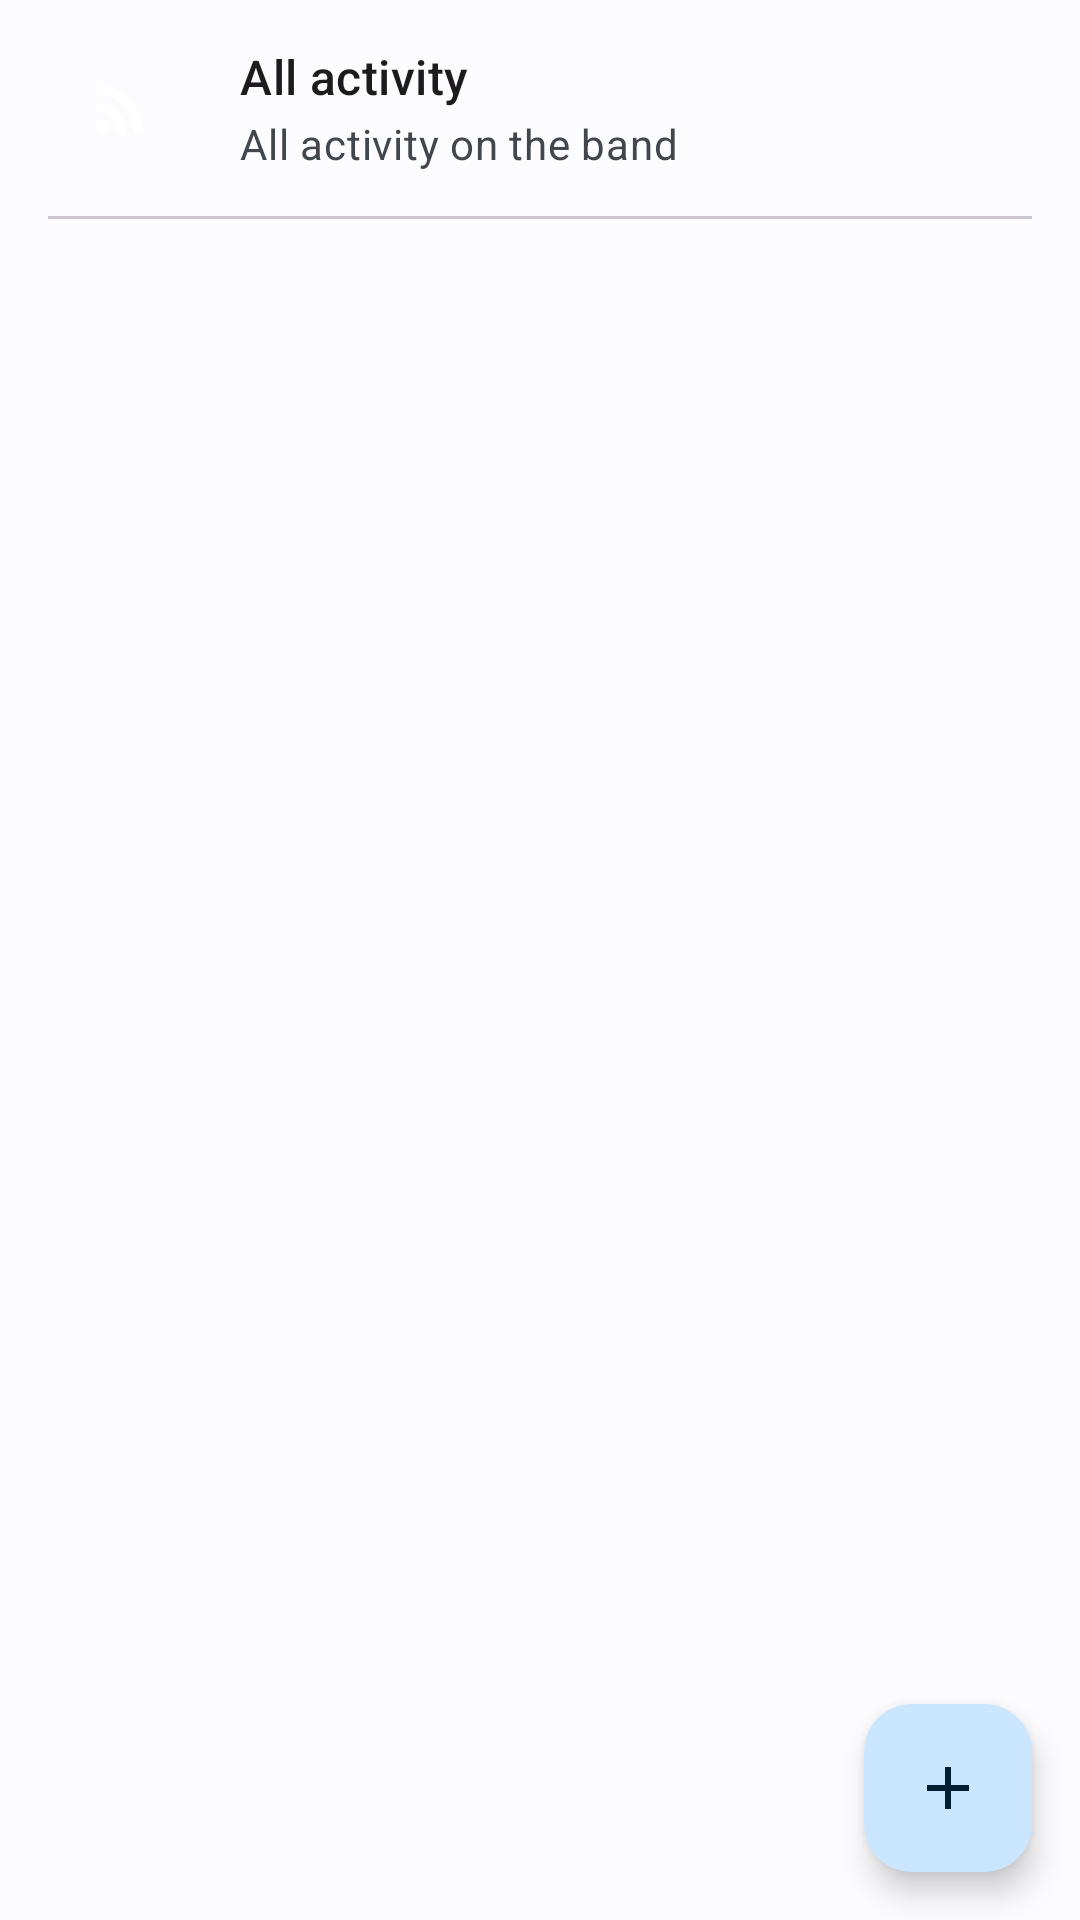

Android layout source for this screen:
<!-- AndroidManifest.xml: application theme Theme.JS8Call -->
<!-- res/layout/fragment_messages.xml -->
<?xml version="1.0" encoding="utf-8"?>
<androidx.coordinatorlayout.widget.CoordinatorLayout xmlns:android="http://schemas.android.com/apk/res/android"
    xmlns:app="http://schemas.android.com/apk/res-auto"
    xmlns:tools="http://schemas.android.com/tools"
    android:layout_width="match_parent"
    android:layout_height="match_parent"
    android:background="?attr/colorSurface">

    <LinearLayout
        android:layout_width="match_parent"
        android:layout_height="match_parent"
        android:orientation="vertical">

        <LinearLayout
            android:id="@+id/everything_card"
            android:layout_width="match_parent"
            android:layout_height="wrap_content"
            android:background="?attr/selectableItemBackground"
            android:gravity="center_vertical"
            android:minHeight="72dp"
            android:orientation="horizontal"
            android:paddingHorizontal="16dp"
            android:paddingVertical="12dp">

            <FrameLayout
                android:layout_width="48dp"
                android:layout_height="48dp"
                android:background="@drawable/avatar_circle_background">

                <ImageView
                    android:layout_width="24dp"
                    android:layout_height="24dp"
                    android:layout_gravity="center"
                    android:src="@drawable/ic_rss_feed"
                    app:tint="@color/md_theme_light_onPrimary"
                    tools:ignore="ContentDescription" />

            </FrameLayout>

            <LinearLayout
                android:layout_width="0dp"
                android:layout_height="wrap_content"
                android:layout_marginStart="16dp"
                android:layout_weight="1"
                android:orientation="vertical">

                <TextView
                    android:layout_width="wrap_content"
                    android:layout_height="wrap_content"
                    android:text="@string/everything_title"
                    android:textAppearance="?attr/textAppearanceTitleMedium" />

                <TextView
                    android:id="@+id/everything_preview"
                    android:layout_width="wrap_content"
                    android:layout_height="wrap_content"
                    android:layout_marginTop="2dp"
                    android:ellipsize="end"
                    android:maxLines="1"
                    android:text="@string/everything_subtitle"
                    android:textAppearance="?attr/textAppearanceBodyMedium"
                    android:textColor="?attr/colorOnSurfaceVariant"
                    tools:text="KN4CRD: CQ CQ CQ" />

            </LinearLayout>

        </LinearLayout>

        <com.google.android.material.divider.MaterialDivider
            android:layout_width="match_parent"
            android:layout_height="wrap_content"
            android:layout_marginHorizontal="16dp" />

        <FrameLayout
            android:layout_width="match_parent"
            android:layout_height="0dp"
            android:layout_weight="1">

            <androidx.recyclerview.widget.RecyclerView
                android:id="@+id/conversations_recycler_view"
                android:layout_width="match_parent"
                android:layout_height="match_parent"
                android:clipToPadding="false"
                android:paddingBottom="88dp"
                app:layoutManager="androidx.recyclerview.widget.LinearLayoutManager"
                tools:listitem="@layout/item_conversation" />

            <LinearLayout
                android:id="@+id/empty_state"
                android:layout_width="match_parent"
                android:layout_height="match_parent"
                android:gravity="center"
                android:orientation="vertical"
                android:padding="32dp"
                android:visibility="gone">

                <ImageView
                    android:layout_width="96dp"
                    android:layout_height="96dp"
                    android:alpha="0.5"
                    android:src="@drawable/ic_chat_bubble_outline"
                    app:tint="?attr/colorOnSurfaceVariant"
                    tools:ignore="ContentDescription" />

                <TextView
                    android:layout_width="wrap_content"
                    android:layout_height="wrap_content"
                    android:layout_marginTop="16dp"
                    android:text="@string/messages_empty"
                    android:textAppearance="?attr/textAppearanceHeadlineSmall"
                    android:textColor="?attr/colorOnSurfaceVariant" />

                <TextView
                    android:layout_width="wrap_content"
                    android:layout_height="wrap_content"
                    android:layout_marginTop="8dp"
                    android:gravity="center"
                    android:text="@string/messages_empty_hint"
                    android:textAppearance="?attr/textAppearanceBodyMedium"
                    android:textColor="?attr/colorOnSurfaceVariant" />

            </LinearLayout>

        </FrameLayout>

    </LinearLayout>

    <com.google.android.material.floatingactionbutton.FloatingActionButton
        android:id="@+id/new_message_fab"
        android:layout_width="wrap_content"
        android:layout_height="wrap_content"
        android:layout_gravity="bottom|end"
        android:layout_margin="16dp"
        android:contentDescription="@string/messages_new"
        android:src="@drawable/ic_add"
        app:tint="?attr/colorOnPrimaryContainer" />

</androidx.coordinatorlayout.widget.CoordinatorLayout>
<!-- res/layout/item_conversation.xml (included above) -->
<?xml version="1.0" encoding="utf-8"?>
<androidx.constraintlayout.widget.ConstraintLayout xmlns:android="http://schemas.android.com/apk/res/android"
    xmlns:app="http://schemas.android.com/apk/res-auto"
    xmlns:tools="http://schemas.android.com/tools"
    android:layout_width="match_parent"
    android:layout_height="wrap_content"
    android:background="?attr/selectableItemBackground"
    android:minHeight="72dp"
    android:paddingHorizontal="16dp"
    android:paddingVertical="12dp">

    
    <FrameLayout
        android:id="@+id/avatar_frame"
        android:layout_width="48dp"
        android:layout_height="48dp"
        android:background="@drawable/avatar_circle_background"
        app:layout_constraintBottom_toBottomOf="parent"
        app:layout_constraintStart_toStartOf="parent"
        app:layout_constraintTop_toTopOf="parent">

        <TextView
            android:id="@+id/avatar_text"
            android:layout_width="match_parent"
            android:layout_height="match_parent"
            android:gravity="center"
            android:textColor="@color/md_theme_light_onPrimary"
            android:textSize="18sp"
            android:textStyle="bold"
            tools:text="K" />

    </FrameLayout>

    
    <TextView
        android:id="@+id/callsign_text"
        android:layout_width="0dp"
        android:layout_height="wrap_content"
        android:layout_marginStart="16dp"
        android:layout_marginEnd="8dp"
        android:ellipsize="end"
        android:maxLines="1"
        android:textAppearance="?attr/textAppearanceTitleMedium"
        app:layout_constraintEnd_toStartOf="@id/timestamp_text"
        app:layout_constraintStart_toEndOf="@id/avatar_frame"
        app:layout_constraintTop_toTopOf="@id/avatar_frame"
        tools:text="KN4CRD" />

    
    <TextView
        android:id="@+id/timestamp_text"
        android:layout_width="wrap_content"
        android:layout_height="wrap_content"
        android:textAppearance="?attr/textAppearanceLabelSmall"
        android:textColor="?attr/colorOnSurfaceVariant"
        app:layout_constraintEnd_toEndOf="parent"
        app:layout_constraintTop_toTopOf="@id/callsign_text"
        tools:text="2:45 PM" />

    
    <TextView
        android:id="@+id/preview_text"
        android:layout_width="0dp"
        android:layout_height="wrap_content"
        android:layout_marginStart="16dp"
        android:layout_marginTop="2dp"
        android:layout_marginEnd="8dp"
        android:ellipsize="end"
        android:maxLines="2"
        android:textAppearance="?attr/textAppearanceBodyMedium"
        android:textColor="?attr/colorOnSurfaceVariant"
        app:layout_constraintEnd_toStartOf="@id/unread_badge"
        app:layout_constraintStart_toEndOf="@id/avatar_frame"
        app:layout_constraintTop_toBottomOf="@id/callsign_text"
        tools:text="Hello, how are you doing today?" />

    
    <TextView
        android:id="@+id/unread_badge"
        android:layout_width="wrap_content"
        android:layout_height="24dp"
        android:minWidth="24dp"
        android:background="@drawable/unread_badge_background"
        android:gravity="center"
        android:paddingHorizontal="6dp"
        android:textColor="@color/unread_badge_text"
        android:textSize="12sp"
        android:textStyle="bold"
        android:visibility="gone"
        app:layout_constraintBottom_toBottomOf="@id/avatar_frame"
        app:layout_constraintEnd_toEndOf="parent"
        tools:text="3"
        tools:visibility="visible" />

</androidx.constraintlayout.widget.ConstraintLayout>
<!-- resources referenced by this layout -->
<resources>
  <color name="md_theme_light_onPrimary">#FFFFFF</color>
  <!-- drawable ic_add (drawable) -->
  <?xml version="1.0" encoding="utf-8"?>
  <vector xmlns:android="http://schemas.android.com/apk/res/android"
      android:width="24dp"
      android:height="24dp"
      android:viewportWidth="24"
      android:viewportHeight="24">
      <path
          android:fillColor="#FF000000"
          android:pathData="M19,13h-6v6h-2v-6H5v-2h6V5h2v6h6v2z" />
  </vector>
  <!-- drawable ic_chat_bubble_outline (drawable) -->
  <?xml version="1.0" encoding="utf-8"?>
  <vector xmlns:android="http://schemas.android.com/apk/res/android"
      android:width="24dp"
      android:height="24dp"
      android:viewportWidth="24"
      android:viewportHeight="24">
      <path
          android:fillColor="#FF000000"
          android:pathData="M20,2H4c-1.1,0 -2,0.9 -2,2v18l4,-4h14c1.1,0 2,-0.9 2,-2V4c0,-1.1 -0.9,-2 -2,-2zM20,16H5.17L4,17.17V4h16v12z" />
  </vector>
  <!-- drawable ic_rss_feed (drawable) -->
  <?xml version="1.0" encoding="utf-8"?>
  <vector xmlns:android="http://schemas.android.com/apk/res/android"
      android:width="24dp"
      android:height="24dp"
      android:viewportWidth="24"
      android:viewportHeight="24">
      <path
          android:fillColor="#FF000000"
          android:pathData="M6.18,15.64c1.2,0 2.18,0.98 2.18,2.18c0,1.2 -0.98,2.18 -2.18,2.18C4.98,20 4,19.02 4,17.82C4,16.62 4.98,15.64 6.18,15.64zM4,4.44v2.83c7.03,0 12.73,5.7 12.73,12.73h2.83C19.56,11.4 12.6,4.44 4,4.44zM4,10.1v2.83c3.9,0 7.07,3.17 7.07,7.07h2.83C13.9,14.54 9.46,10.1 4,10.1z" />
  </vector>
  <!-- drawable unread_badge_background (drawable) -->
  <?xml version="1.0" encoding="utf-8"?>
  <shape xmlns:android="http://schemas.android.com/apk/res/android"
      android:shape="rectangle">
      <solid android:color="@color/unread_badge" />
      <corners android:radius="12dp" />
  </shape>
  <string name="everything_subtitle">All activity on the band</string>
  <string name="everything_title">All activity</string>
  <string name="messages_empty">No conversations yet</string>
  <string name="messages_empty_hint">Start one with the + button</string>
  <string name="messages_new">New Message</string>
  <style name="Theme.JS8Call" parent="Base.Theme.JS8Call" />
  <color name="md_theme_light_primary">#006494</color>
  <color name="md_theme_light_primaryContainer">#CAE6FF</color>
  <color name="md_theme_light_onPrimaryContainer">#001E30</color>
  <color name="md_theme_light_secondary">#50606E</color>
  <color name="md_theme_light_onSecondary">#FFFFFF</color>
  <color name="md_theme_light_secondaryContainer">#D3E4F5</color>
  <color name="md_theme_light_onSecondaryContainer">#0C1D29</color>
  <color name="md_theme_light_tertiary">#65587C</color>
  <color name="md_theme_light_onTertiary">#FFFFFF</color>
  <color name="md_theme_light_tertiaryContainer">#EBDDFF</color>
  <color name="md_theme_light_onTertiaryContainer">#201635</color>
  <color name="md_theme_light_error">#BA1A1A</color>
  <color name="md_theme_light_errorContainer">#FFDAD6</color>
  <color name="md_theme_light_onError">#FFFFFF</color>
  <color name="md_theme_light_onErrorContainer">#410002</color>
  <color name="md_theme_light_background">#FCFCFF</color>
  <color name="md_theme_light_onBackground">#1A1C1E</color>
  <color name="md_theme_light_surface">#FCFCFF</color>
  <color name="md_theme_light_onSurface">#1A1C1E</color>
  <color name="md_theme_light_surfaceVariant">#DEE3EB</color>
  <color name="md_theme_light_onSurfaceVariant">#42474E</color>
  <color name="md_theme_light_outline">#72787E</color>
</resources>
